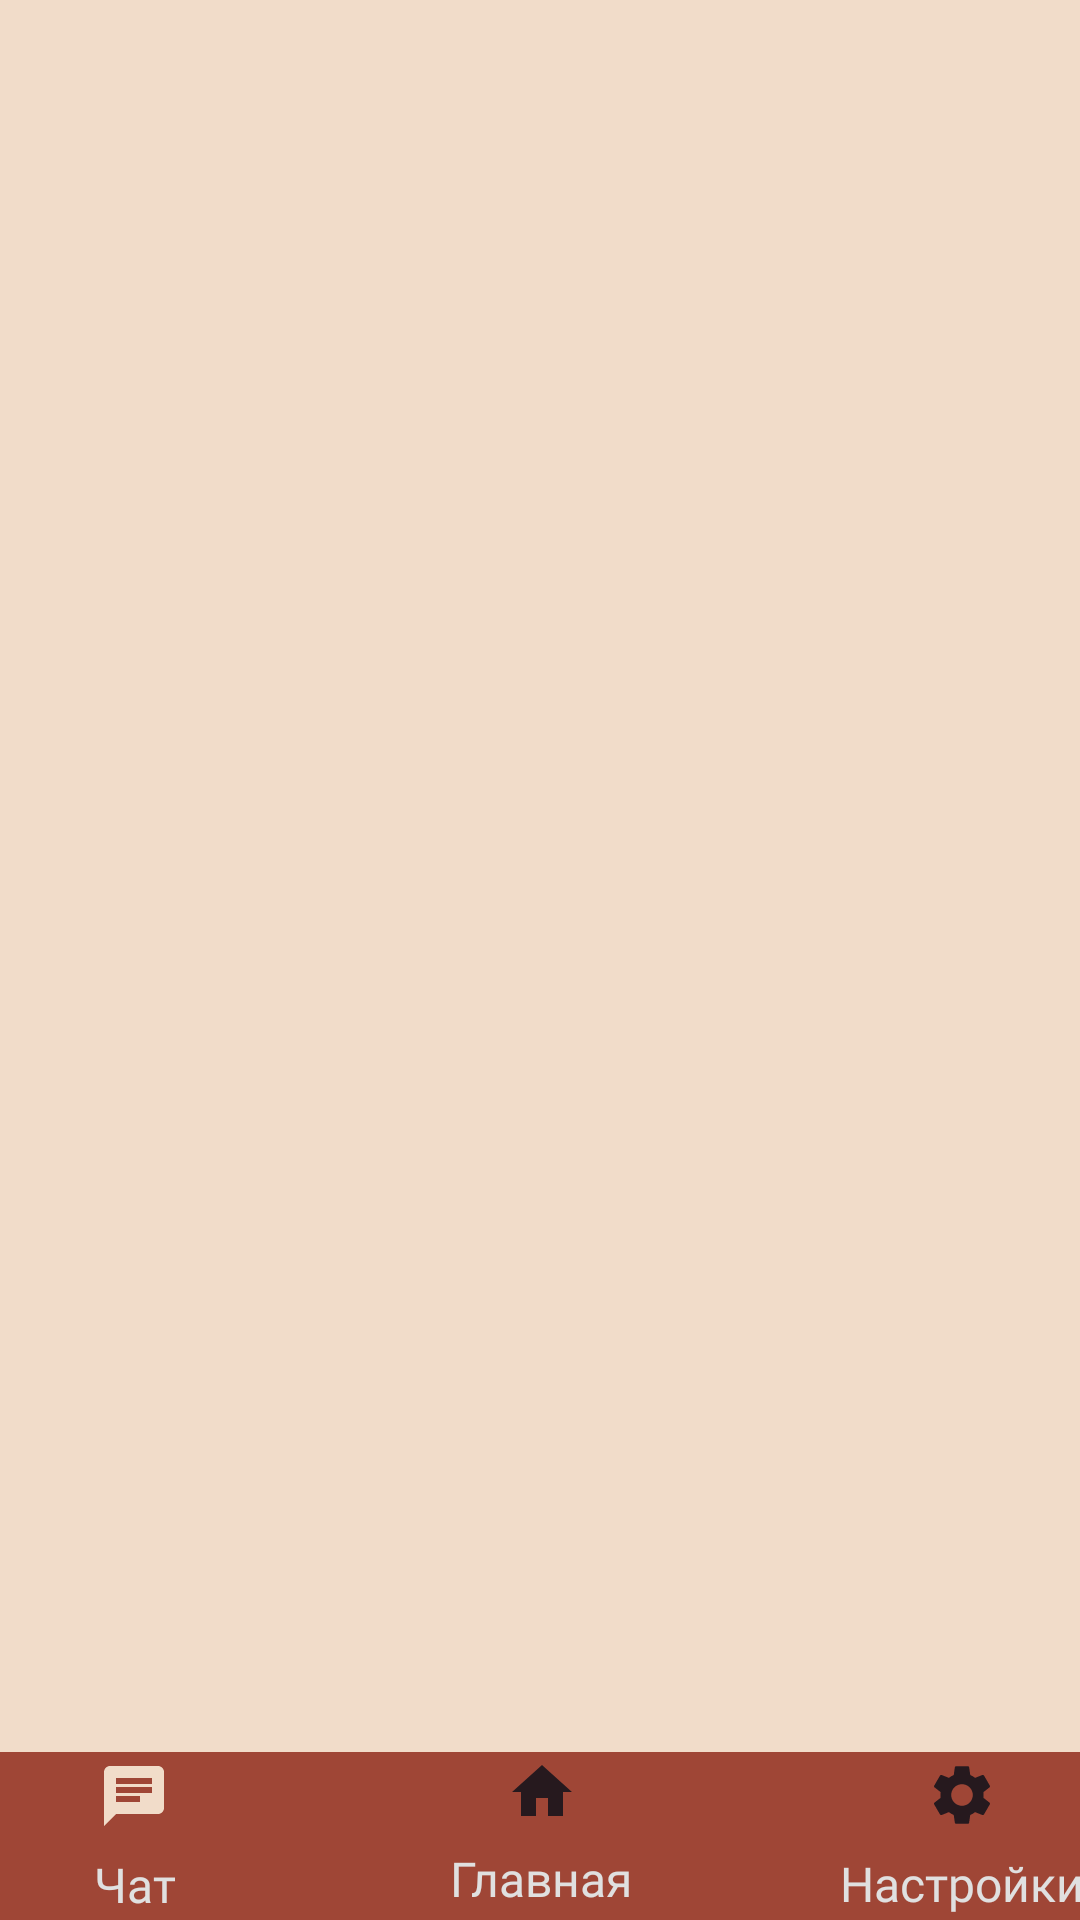

This screen was rendered from an Android layout file. Write that file and the resources it references.
<!-- AndroidManifest.xml: activity theme Theme.StudyControl.NoActionBar -->
<!-- res/layout/activity_chat.xml -->
<?xml version="1.0" encoding="utf-8"?>
<androidx.constraintlayout.widget.ConstraintLayout xmlns:android="http://schemas.android.com/apk/res/android"
    xmlns:app="http://schemas.android.com/apk/res-auto"
    xmlns:tools="http://schemas.android.com/tools"
    android:layout_width="match_parent"
    android:layout_height="match_parent"
    android:background="@color/MainCol"
    tools:context=".MainActivity">

    <androidx.constraintlayout.widget.ConstraintLayout
        android:id="@+id/constraintLayout"
        android:layout_width="409dp"
        android:layout_height="56dp"
        android:background="@color/SecondCol"
        app:layout_constraintBottom_toBottomOf="parent"
        app:layout_constraintEnd_toEndOf="parent"
        app:layout_constraintStart_toStartOf="parent">

        <androidx.constraintlayout.widget.ConstraintLayout
            android:id="@+id/clickChat"
            android:layout_width="83dp"
            android:layout_height="59dp"
            android:background="@color/SecondCol"
            app:layout_constraintBottom_toBottomOf="parent"
            app:layout_constraintEnd_toStartOf="@+id/clickHome"
            app:layout_constraintHorizontal_bias="0.337"
            app:layout_constraintStart_toStartOf="parent"
            app:layout_constraintTop_toTopOf="parent"
            app:layout_constraintVertical_bias="0.0">

            <ImageView
                android:id="@+id/chat_logo"
                android:layout_width="wrap_content"
                android:layout_height="wrap_content"
                android:layout_marginBottom="4dp"
                android:contentDescription="@string/chat"
                app:layout_constraintBottom_toTopOf="@+id/chat"
                app:layout_constraintEnd_toEndOf="parent"
                app:layout_constraintStart_toStartOf="parent"
                app:layout_constraintTop_toTopOf="parent"
                app:srcCompat="@drawable/ic_baseline_chat_24_active"
                tools:ignore="ImageContrastCheck" />

            <TextView
                android:id="@+id/chat"
                android:layout_width="wrap_content"
                android:layout_height="wrap_content"
                android:layout_marginBottom="4dp"
                android:fontFamily="@font/lato"
                android:gravity="center"
                android:text="@string/chat"
                android:textColor="#E0E0E0"

                android:textSize="16sp"
                app:layout_constraintBottom_toBottomOf="parent"

                app:layout_constraintEnd_toEndOf="parent"
                app:layout_constraintStart_toStartOf="parent" />
        </androidx.constraintlayout.widget.ConstraintLayout>

        <androidx.constraintlayout.widget.ConstraintLayout

            android:id="@+id/clickHome"
            android:layout_width="83dp"
            android:layout_height="59dp"
            android:background="@color/SecondCol"
            app:layout_constraintBottom_toBottomOf="parent"
            app:layout_constraintEnd_toEndOf="parent"
            app:layout_constraintStart_toStartOf="parent"
            app:layout_constraintTop_toTopOf="parent">

            <TextView
                android:id="@+id/home"
                android:layout_width="wrap_content"
                android:layout_height="wrap_content"
                android:layout_marginBottom="5dp"
                android:fontFamily="@font/lato"
                android:gravity="center"
                android:text="@string/home"
                android:textColor="#E0E0E0"
                android:textSize="16sp"

                app:layout_constraintBottom_toBottomOf="parent"
                app:layout_constraintEnd_toEndOf="parent"
                app:layout_constraintStart_toStartOf="parent" />

            <ImageView
                android:id="@+id/home_logo"
                android:layout_width="wrap_content"
                android:layout_height="wrap_content"
                android:layout_marginBottom="4dp"
                android:contentDescription="@string/home"
                app:layout_constraintBottom_toTopOf="@+id/home"
                app:layout_constraintEnd_toEndOf="parent"
                app:layout_constraintStart_toStartOf="parent"
                app:layout_constraintTop_toTopOf="parent"
                app:srcCompat="@drawable/ic_baseline_home_24"
                tools:ignore="ImageContrastCheck" />


        </androidx.constraintlayout.widget.ConstraintLayout>

        <androidx.constraintlayout.widget.ConstraintLayout
            android:id="@+id/clickSettings"
            android:layout_width="83dp"
            android:layout_height="59dp"
            android:layout_marginEnd="20dp"
            android:background="@color/SecondCol"

            app:layout_constraintBottom_toBottomOf="parent"
            app:layout_constraintEnd_toEndOf="parent"
            app:layout_constraintHorizontal_bias="0.95"
            app:layout_constraintStart_toEndOf="@+id/clickHome"
            app:layout_constraintTop_toTopOf="parent"
            app:layout_constraintVertical_bias="0.333">

            <ImageView
                android:id="@+id/settings_logo"
                android:layout_width="wrap_content"
                android:layout_height="wrap_content"
                android:layout_marginBottom="4dp"
                android:contentDescription="@string/settings"
                app:layout_constraintBottom_toTopOf="@+id/settings"
                app:layout_constraintEnd_toEndOf="parent"
                app:layout_constraintStart_toStartOf="parent"
                app:layout_constraintTop_toTopOf="parent"
                app:srcCompat="@drawable/ic_baseline_settings_24"
                tools:ignore="ImageContrastCheck" />

            <TextView
                android:id="@+id/settings"
                android:layout_width="wrap_content"
                android:layout_height="wrap_content"
                android:layout_marginBottom="4dp"
                android:fontFamily="@font/lato"
                android:gravity="center"
                android:text="@string/settings"
                android:textColor="#E0E0E0"

                android:textSize="16sp"
                app:layout_constraintBottom_toBottomOf="parent"
                app:layout_constraintEnd_toEndOf="parent"
                app:layout_constraintStart_toStartOf="parent" />
        </androidx.constraintlayout.widget.ConstraintLayout>

    </androidx.constraintlayout.widget.ConstraintLayout>

    <androidx.recyclerview.widget.RecyclerView
        android:id="@+id/chatView"
        android:layout_width="409dp"
        android:layout_height="600dp"
        app:layout_constraintBottom_toTopOf="@+id/constraintLayout"
        app:layout_constraintEnd_toEndOf="parent"
        app:layout_constraintHorizontal_bias="0.0"
        app:layout_constraintStart_toStartOf="parent"
        app:layout_constraintTop_toTopOf="parent" />


</androidx.constraintlayout.widget.ConstraintLayout>
<!-- resources referenced by this layout -->
<resources>
  <color name="MainCol">#F1DCC9</color>
  <color name="SecondCol">#9F4636</color>
  <!-- drawable ic_baseline_chat_24_active (drawable) -->
  <vector android:height="24dp" android:tint="@color/MainCol"
      android:viewportHeight="24" android:viewportWidth="24"
      android:width="24dp" xmlns:android="http://schemas.android.com/apk/res/android">
      <path android:fillColor="@android:color/white" android:pathData="M20,2L4,2c-1.1,0 -1.99,0.9 -1.99,2L2,22l4,-4h14c1.1,0 2,-0.9 2,-2L22,4c0,-1.1 -0.9,-2 -2,-2zM6,9h12v2L6,11L6,9zM14,14L6,14v-2h8v2zM18,8L6,8L6,6h12v2z"/>
  </vector>
  <!-- drawable ic_baseline_home_24 (drawable) -->
  <vector android:height="24dp" android:tint="#26191E"
      android:viewportHeight="24" android:viewportWidth="24"
      android:width="24dp" xmlns:android="http://schemas.android.com/apk/res/android">
      <path android:fillColor="@android:color/white" android:pathData="M10,20v-6h4v6h5v-8h3L12,3 2,12h3v8z"/>
  </vector>
  <!-- drawable ic_baseline_settings_24 (drawable) -->
  <vector android:height="24dp" android:tint="#26191E"
      android:viewportHeight="24" android:viewportWidth="24"
      android:width="24dp" xmlns:android="http://schemas.android.com/apk/res/android">
      <path android:fillColor="@android:color/white" android:pathData="M19.14,12.94c0.04,-0.3 0.06,-0.61 0.06,-0.94c0,-0.32 -0.02,-0.64 -0.07,-0.94l2.03,-1.58c0.18,-0.14 0.23,-0.41 0.12,-0.61l-1.92,-3.32c-0.12,-0.22 -0.37,-0.29 -0.59,-0.22l-2.39,0.96c-0.5,-0.38 -1.03,-0.7 -1.62,-0.94L14.4,2.81c-0.04,-0.24 -0.24,-0.41 -0.48,-0.41h-3.84c-0.24,0 -0.43,0.17 -0.47,0.41L9.25,5.35C8.66,5.59 8.12,5.92 7.63,6.29L5.24,5.33c-0.22,-0.08 -0.47,0 -0.59,0.22L2.74,8.87C2.62,9.08 2.66,9.34 2.86,9.48l2.03,1.58C4.84,11.36 4.8,11.69 4.8,12s0.02,0.64 0.07,0.94l-2.03,1.58c-0.18,0.14 -0.23,0.41 -0.12,0.61l1.92,3.32c0.12,0.22 0.37,0.29 0.59,0.22l2.39,-0.96c0.5,0.38 1.03,0.7 1.62,0.94l0.36,2.54c0.05,0.24 0.24,0.41 0.48,0.41h3.84c0.24,0 0.44,-0.17 0.47,-0.41l0.36,-2.54c0.59,-0.24 1.13,-0.56 1.62,-0.94l2.39,0.96c0.22,0.08 0.47,0 0.59,-0.22l1.92,-3.32c0.12,-0.22 0.07,-0.47 -0.12,-0.61L19.14,12.94zM12,15.6c-1.98,0 -3.6,-1.62 -3.6,-3.6s1.62,-3.6 3.6,-3.6s3.6,1.62 3.6,3.6S13.98,15.6 12,15.6z"/>
  </vector>
  <string name="chat">Чат</string>
  <string name="home">Главная</string>
  <string name="settings">Настройки</string>
  <style name="Theme.StudyControl.NoActionBar">
          <item name="windowActionBar">false</item>
          <item name="windowNoTitle">true</item>
      </style>
</resources>
